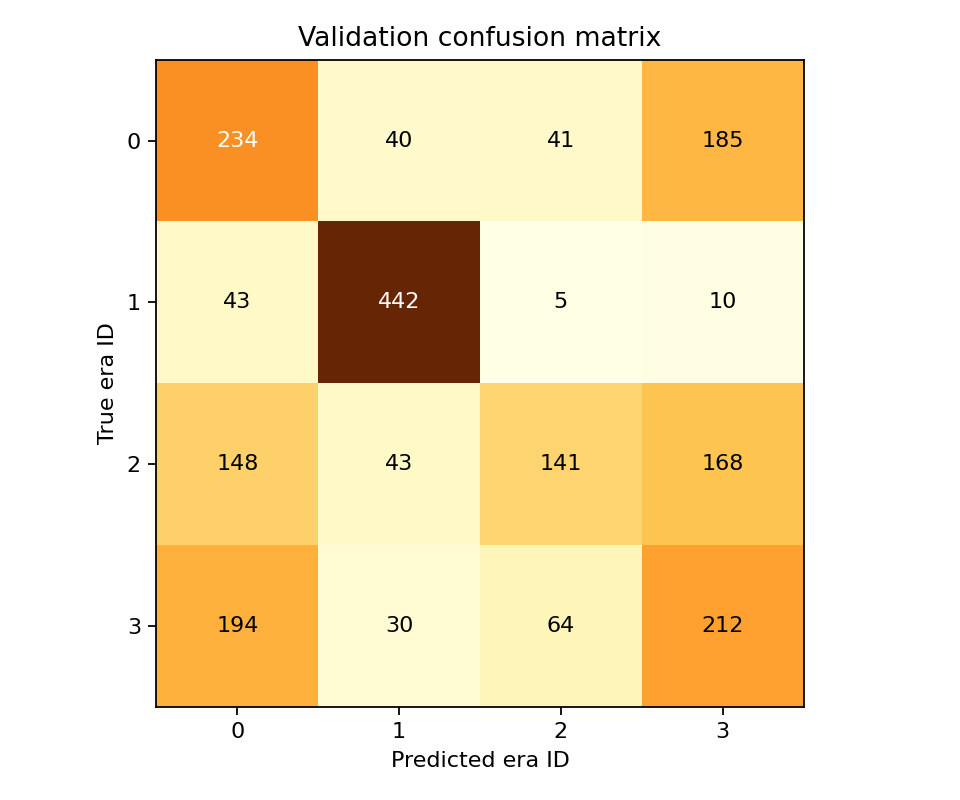

The table this chart was drawn from, first rows:
, العصر الأندلسي, العصر الجاهلي, العصر الحديث, العصر العثماني
العصر الأندلسي, 234, 40, 41, 185
العصر الجاهلي, 43, 442, 5, 10
العصر الحديث, 148, 43, 141, 168
العصر العثماني, 194, 30, 64, 212
